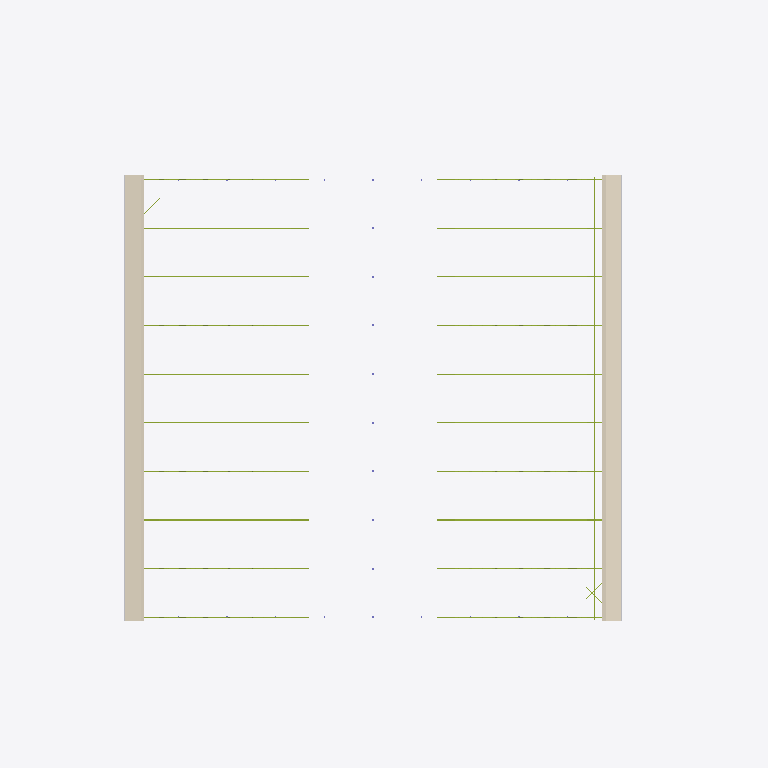
Plan cut of the same IFC building model at storey 'RF หัวเสารับหลังคา +9.00' (level 9.00 m, cut at 10.40 m), seen from above with north up, elements coloured by IFC class (only those large enough to see are counted): 23 members (olive), 2 coverings (cream), 2 other elements (light grey). Cut surfaces are drawn darker.
Extent 87.7 m × 82.0 m × 40.0 m (x, y, z). Storeys (6): B1 ฐานราก/เสาเข็ม at -1.20 m; 00 ระดับถนนรอบอาคาร ±0.00 at 0.00 m; 01 พื้นชั้นที่ 1 +0.50 at 0.50 m; 02 พื้นชั้นลอย +3.30 at 3.30 m; 03 หัวเสาคอนกรีต +4.50 at 4.50 m; RF หัวเสารับหลังคา +9.00 at 9.00 m. Elements (2804): 962 IfcMember, 734 IfcPile, 665 IfcFooting, 173 IfcColumn, 141 IfcBeam, 58 IfcWall, 23 IfcPipeSegment, 15 IfcBuildingElementProxy, 13 IfcSlab, 9 IfcCovering, 7 IfcDoor, 2 IfcRamp.

HEADER;
FILE_DESCRIPTION(('ViewDefinition[DesignTransferView]'),'2;1');
FILE_NAME('/dev/null','2026-10-27T12:09:49+00:00',(''),(''),'IfcOpenShell 0.9.0.post1','IfcOpenShell 0.9.0.post1','Nobody');
FILE_SCHEMA(('IFC4'));
ENDSEC;
DATA;
#1=IFCPROJECT('2MQ22CkJD8Fx_$VUWZQfK3',$,'WEC-TC-6901 งานก่อสร้างอาคารโกดังและงานบริเวณ',$,$,$,$,(#10),#5);
#12=IFCSITE('3mPZrdVCnFFORkCWhUn1w$',$,'10/7 หมู่ 5 ต.ท่าข้าม อ.สามพราน จ.นครปฐม',$,$,$,$,$,$,$,$,$,$,$);
#13=IFCBUILDING('2tdfG1pMz0M8NiCcDXQ1k4',$,'อาคารโกดัง TC Electric 60x54 ม.',$,$,$,$,$,$,$,$,$);
#16=IFCBUILDINGSTOREY('2XDn$y9pHDX8KRuV$F85$B',$,'B1 ฐานราก/เสาเข็ม',$,$,$,$,$,$,-1.2);
#18=IFCBUILDINGSTOREY('3WySCJ1_D0$edvutQbOJ$I',$,'00 ระดับถนนรอบอาคาร ±0.00',$,$,$,$,$,$,0.0);
#19=IFCBUILDINGSTOREY('3jQl$EB0b6UfgQpu$RJMEK',$,'01 พื้นชั้นที่ 1 +0.50',$,$,$,$,$,$,0.5);
#20=IFCBUILDINGSTOREY('2L7LGrKNv6Wei9D3RF4UCC',$,'02 พื้นชั้นลอย +3.30',$,$,$,$,$,$,3.3);
#21=IFCBUILDINGSTOREY('2$npofX79Cfek5dVO$26yL',$,'03 หัวเสาคอนกรีต +4.50',$,$,$,$,$,$,4.5);
#22=IFCBUILDINGSTOREY('0ONScNiqbDBx44DSw2LIaj',$,'RF หัวเสารับหลังคา +9.00',$,$,$,$,$,$,9.0);
#26182=IFCCOVERING('2SWwhWOI96Kx7kbd6$e373',$,'หลังคาเมทัลชีท หนา 0.47 มม. + ฉนวน PU 25 มม.',$,$,#26187,#26191,'RF',.ROOFING.);
#26172=IFCCOVERING('1PlDYd_lf9TAYQTLtghsDh',$,'หลังคาเมทัลชีท หนา 0.47 มม. + ฉนวน PU 25 มม.',$,$,#26177,#26181,'RF',.ROOFING.);
#26222=IFCPIPESEGMENT('0vcbFVDWTDcgfXqKFavwru',$,'รางน้ำฝนเหล็กอาบสังกะสี 0.30x0.30',$,$,#26227,#26231,'GU',.GUTTER.);
#26282=IFCPIPESEGMENT('0V7a88llT4TBkVDS1k9vdP',$,'รางน้ำฝนเหล็กอาบสังกะสี 0.30x0.30',$,$,#26287,#26291,'GU',.GUTTER.);
#25422=IFCMEMBER('15iMInVEzEmRfnC7BhRqzr',$,'แป C-125x50x20x3.2',$,$,#25427,#25431,'PL',.PURLIN.);
#22582=IFCMEMBER('0rCWoVjl58zAUQmrqQ5oCk',$,'โครงถัก (Truss) แนว H - คอร์ดล่าง 2C-150x65x20x3.2',$,$,#22587,#22591,'TR-BC',.CHORD.);
#23012=IFCMEMBER('1FFcOAc7j72h7V2n0dZpgE',$,'โครงถัก (Truss) แนว H - คอร์ดล่าง 2C-150x65x20x3.2',$,$,#23017,#23021,'TR-BC',.CHORD.);
#17422=IFCMEMBER('0aOouRicLE2gV4USnOCtH0',$,'โครงถัก (Truss) แนว B - คอร์ดล่าง 2C-150x65x20x3.2',$,$,#17427,#17431,'TR-BC',.CHORD.);
#17852=IFCMEMBER('12B8O31cn0ieqWPrh0orjM',$,'โครงถัก (Truss) แนว B - คอร์ดล่าง 2C-150x65x20x3.2',$,$,#17857,#17861,'TR-BC',.CHORD.);
#18282=IFCMEMBER('01WBNIQcL42wUpZqJqvlyX',$,'โครงถัก (Truss) แนว C - คอร์ดล่าง 2C-150x65x20x3.2',$,$,#18287,#18291,'TR-BC',.CHORD.);
#18712=IFCMEMBER('17C87jNT58feRoKDhqEFdk',$,'โครงถัก (Truss) แนว C - คอร์ดล่าง 2C-150x65x20x3.2',$,$,#18717,#18721,'TR-BC',.CHORD.);
#20002=IFCMEMBER('19UbmNlmj85f05gk8X4ZqY',$,'โครงถัก (Truss) แนว E - คอร์ดล่าง 2C-150x65x20x3.2',$,$,#20007,#20011,'TR-BC',.CHORD.);
#20432=IFCMEMBER('2sSjW1KC90IPi5wr$yt0wv',$,'โครงถัก (Truss) แนว E - คอร์ดล่าง 2C-150x65x20x3.2',$,$,#20437,#20441,'TR-BC',.CHORD.);
#20862=IFCMEMBER('3T$iO_vj92_xTXEvmIbX2S',$,'โครงถัก (Truss) แนว F - คอร์ดล่าง 2C-150x65x20x3.2',$,$,#20867,#20871,'TR-BC',.CHORD.);
#21292=IFCMEMBER('34RzY_F5L7s8n5$vcAdCDB',$,'โครงถัก (Truss) แนว F - คอร์ดล่าง 2C-150x65x20x3.2',$,$,#21297,#21301,'TR-BC',.CHORD.);
#16562=IFCMEMBER('2nVajiSvXBZBbvbaTIrX2O',$,'โครงถัก (Truss) แนว A - คอร์ดล่าง 2C-150x65x20x3.2',$,$,#16567,#16571,'TR-BC',.CHORD.);
#19142=IFCMEMBER('3KprJ92Vv5GORa$cjMt2nL',$,'โครงถัก (Truss) แนว D - คอร์ดล่าง 2C-150x65x20x3.2',$,$,#19147,#19151,'TR-BC',.CHORD.);
#21722=IFCMEMBER('1Ez1KNreP83xAmhNa50vej',$,'โครงถัก (Truss) แนว G - คอร์ดล่าง 2C-150x65x20x3.2',$,$,#21727,#21731,'TR-BC',.CHORD.);
#23442=IFCMEMBER('25_y4zs$H1rRhdA423$Og4',$,'โครงถัก (Truss) แนว I - คอร์ดล่าง 2C-150x65x20x3.2',$,$,#23447,#23451,'TR-BC',.CHORD.);
#24302=IFCMEMBER('3XPvbrcxv92ATtVI_qnE4F',$,'โครงถัก (Truss) แนว J - คอร์ดล่าง 2C-150x65x20x3.2',$,$,#24307,#24311,'TR-BC',.CHORD.);
#16992=IFCMEMBER('1ZOh6y6PX9HPHmTXVdZR6n',$,'โครงถัก (Truss) แนว A - คอร์ดล่าง 2C-150x65x20x3.2',$,$,#16997,#17001,'TR-BC',.CHORD.);
#19572=IFCMEMBER('0VYeUSner8iwMoj76vTzZf',$,'โครงถัก (Truss) แนว D - คอร์ดล่าง 2C-150x65x20x3.2',$,$,#19577,#19581,'TR-BC',.CHORD.);
#22152=IFCMEMBER('22Xx7OIT5BWebwvEFWEf09',$,'โครงถัก (Truss) แนว G - คอร์ดล่าง 2C-150x65x20x3.2',$,$,#22157,#22161,'TR-BC',.CHORD.);
#23872=IFCMEMBER('1cnxfF2XPF8xRgg0ROwqbn',$,'โครงถัก (Truss) แนว I - คอร์ดล่าง 2C-150x65x20x3.2',$,$,#23877,#23881,'TR-BC',.CHORD.);
#24732=IFCMEMBER('0Izd2dyPH9SuIERH1Wzdjl',$,'โครงถัก (Truss) แนว J - คอร์ดล่าง 2C-150x65x20x3.2',$,$,#24737,#24741,'TR-BC',.CHORD.);
ENDSEC;
